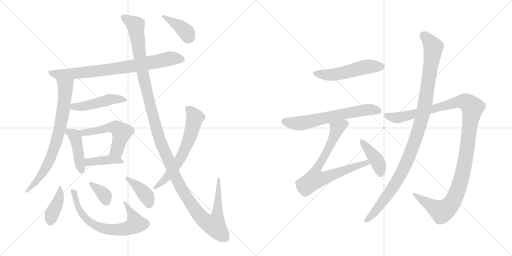
t = 0.00 s
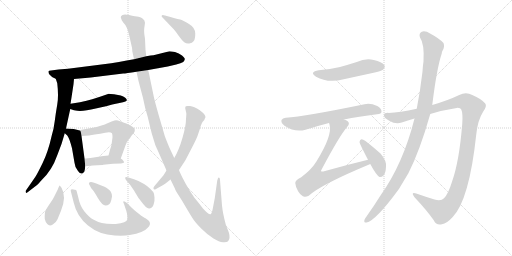
t = 2.94 s
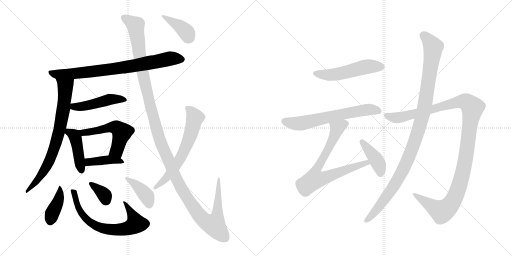
t = 5.88 s
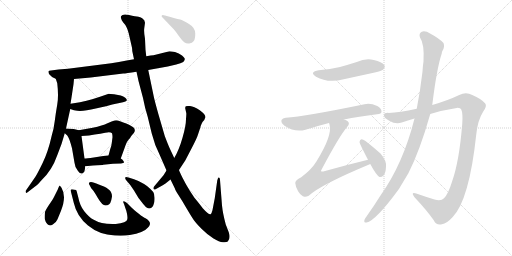
t = 8.82 s
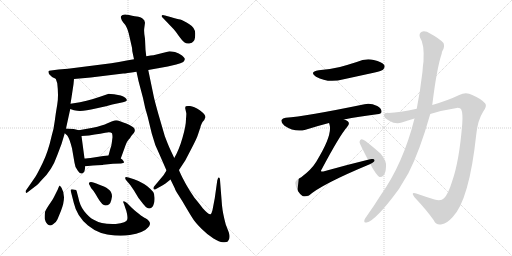
t = 11.76 s
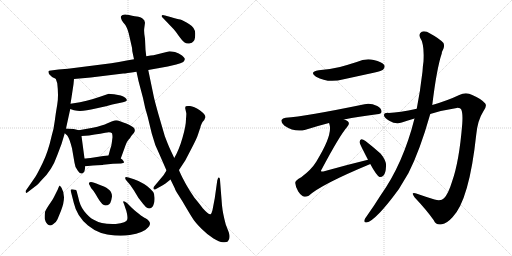
t = 14.70 s

The animated SVG that drew these frames (rendered in a browser with its animation timeline set to each time). Animation: 19 CSS @keyframes rules; one cycle of 14.70 s.

<svg version="1.1" viewBox="0 0 2048 1024" xmlns="http://www.w3.org/2000/svg">
  <g stroke="lightgray" stroke-dasharray="1,1" stroke-width="1" transform="scale(4, 4)">
    <line x1="0" y1="0" x2="256" y2="256"></line>
    <line x1="256" y1="0" x2="0" y2="256"></line>
    <line x1="128" y1="0" x2="128" y2="256"></line>
    <line x1="0" y1="128" x2="256" y2="128"></line>
    <line x1="256" y1="0" x2="512" y2="256"></line>
    <line x1="512" y1="0" x2="256" y2="256"></line>
    <line x1="384" y1="0" x2="384" y2="256"></line>
    <line x1="256" y1="128" x2="512" y2="128"></line>
  </g>
<g transform="scale(1, -1) translate(0, -850)">
   <style type="text/css">
    @keyframes keyframes0 {
      from {
       stroke: black;
       stroke-dashoffset: 788;
       stroke-width: 128;
       }
       72% {
       animation-timing-function: step-end;
       stroke: black;
       stroke-dashoffset: 0;
       stroke-width: 128;
       }
       to {
       stroke: black;
       stroke-width: 1024;
       }
       }
       #make-me-a-hanzi-animation-0 {
         animation: keyframes0 0.891276s both;
         animation-delay: 0.000000s;
         animation-timing-function: linear;
       }
    @keyframes keyframes1 {
      from {
       stroke: black;
       stroke-dashoffset: 756;
       stroke-width: 128;
       }
       71% {
       animation-timing-function: step-end;
       stroke: black;
       stroke-dashoffset: 0;
       stroke-width: 128;
       }
       to {
       stroke: black;
       stroke-width: 1024;
       }
       }
       #make-me-a-hanzi-animation-1 {
         animation: keyframes1 0.865234s both;
         animation-delay: 0.891276s;
         animation-timing-function: linear;
       }
    @keyframes keyframes2 {
      from {
       stroke: black;
       stroke-dashoffset: 470;
       stroke-width: 128;
       }
       60% {
       animation-timing-function: step-end;
       stroke: black;
       stroke-dashoffset: 0;
       stroke-width: 128;
       }
       to {
       stroke: black;
       stroke-width: 1024;
       }
       }
       #make-me-a-hanzi-animation-2 {
         animation: keyframes2 0.632487s both;
         animation-delay: 1.756510s;
         animation-timing-function: linear;
       }
    @keyframes keyframes3 {
      from {
       stroke: black;
       stroke-dashoffset: 433;
       stroke-width: 128;
       }
       58% {
       animation-timing-function: step-end;
       stroke: black;
       stroke-dashoffset: 0;
       stroke-width: 128;
       }
       to {
       stroke: black;
       stroke-width: 1024;
       }
       }
       #make-me-a-hanzi-animation-3 {
         animation: keyframes3 0.602376s both;
         animation-delay: 2.388997s;
         animation-timing-function: linear;
       }
    @keyframes keyframes4 {
      from {
       stroke: black;
       stroke-dashoffset: 537;
       stroke-width: 128;
       }
       64% {
       animation-timing-function: step-end;
       stroke: black;
       stroke-dashoffset: 0;
       stroke-width: 128;
       }
       to {
       stroke: black;
       stroke-width: 1024;
       }
       }
       #make-me-a-hanzi-animation-4 {
         animation: keyframes4 0.687012s both;
         animation-delay: 2.991373s;
         animation-timing-function: linear;
       }
    @keyframes keyframes5 {
      from {
       stroke: black;
       stroke-dashoffset: 406;
       stroke-width: 128;
       }
       57% {
       animation-timing-function: step-end;
       stroke: black;
       stroke-dashoffset: 0;
       stroke-width: 128;
       }
       to {
       stroke: black;
       stroke-width: 1024;
       }
       }
       #make-me-a-hanzi-animation-5 {
         animation: keyframes5 0.580404s both;
         animation-delay: 3.678385s;
         animation-timing-function: linear;
       }
    @keyframes keyframes6 {
      from {
       stroke: black;
       stroke-dashoffset: 402;
       stroke-width: 128;
       }
       57% {
       animation-timing-function: step-end;
       stroke: black;
       stroke-dashoffset: 0;
       stroke-width: 128;
       }
       to {
       stroke: black;
       stroke-width: 1024;
       }
       }
       #make-me-a-hanzi-animation-6 {
         animation: keyframes6 0.577148s both;
         animation-delay: 4.258789s;
         animation-timing-function: linear;
       }
    @keyframes keyframes7 {
      from {
       stroke: black;
       stroke-dashoffset: 689;
       stroke-width: 128;
       }
       69% {
       animation-timing-function: step-end;
       stroke: black;
       stroke-dashoffset: 0;
       stroke-width: 128;
       }
       to {
       stroke: black;
       stroke-width: 1024;
       }
       }
       #make-me-a-hanzi-animation-7 {
         animation: keyframes7 0.810710s both;
         animation-delay: 4.835937s;
         animation-timing-function: linear;
       }
    @keyframes keyframes8 {
      from {
       stroke: black;
       stroke-dashoffset: 352;
       stroke-width: 128;
       }
       53% {
       animation-timing-function: step-end;
       stroke: black;
       stroke-dashoffset: 0;
       stroke-width: 128;
       }
       to {
       stroke: black;
       stroke-width: 1024;
       }
       }
       #make-me-a-hanzi-animation-8 {
         animation: keyframes8 0.536458s both;
         animation-delay: 5.646647s;
         animation-timing-function: linear;
       }
    @keyframes keyframes9 {
      from {
       stroke: black;
       stroke-dashoffset: 396;
       stroke-width: 128;
       }
       56% {
       animation-timing-function: step-end;
       stroke: black;
       stroke-dashoffset: 0;
       stroke-width: 128;
       }
       to {
       stroke: black;
       stroke-width: 1024;
       }
       }
       #make-me-a-hanzi-animation-9 {
         animation: keyframes9 0.572266s both;
         animation-delay: 6.183105s;
         animation-timing-function: linear;
       }
    @keyframes keyframes10 {
      from {
       stroke: black;
       stroke-dashoffset: 1384;
       stroke-width: 128;
       }
       82% {
       animation-timing-function: step-end;
       stroke: black;
       stroke-dashoffset: 0;
       stroke-width: 128;
       }
       to {
       stroke: black;
       stroke-width: 1024;
       }
       }
       #make-me-a-hanzi-animation-10 {
         animation: keyframes10 1.376302s both;
         animation-delay: 6.755371s;
         animation-timing-function: linear;
       }
    @keyframes keyframes11 {
      from {
       stroke: black;
       stroke-dashoffset: 638;
       stroke-width: 128;
       }
       67% {
       animation-timing-function: step-end;
       stroke: black;
       stroke-dashoffset: 0;
       stroke-width: 128;
       }
       to {
       stroke: black;
       stroke-width: 1024;
       }
       }
       #make-me-a-hanzi-animation-11 {
         animation: keyframes11 0.769206s both;
         animation-delay: 8.131673s;
         animation-timing-function: linear;
       }
    @keyframes keyframes12 {
      from {
       stroke: black;
       stroke-dashoffset: 392;
       stroke-width: 128;
       }
       56% {
       animation-timing-function: step-end;
       stroke: black;
       stroke-dashoffset: 0;
       stroke-width: 128;
       }
       to {
       stroke: black;
       stroke-width: 1024;
       }
       }
       #make-me-a-hanzi-animation-12 {
         animation: keyframes12 0.569010s both;
         animation-delay: 8.900879s;
         animation-timing-function: linear;
       }
    @keyframes keyframes13 {
      from {
       stroke: black;
       stroke-dashoffset: 517;
       stroke-width: 128;
       }
       63% {
       animation-timing-function: step-end;
       stroke: black;
       stroke-dashoffset: 0;
       stroke-width: 128;
       }
       to {
       stroke: black;
       stroke-width: 1024;
       }
       }
       #make-me-a-hanzi-animation-13 {
         animation: keyframes13 0.670736s both;
         animation-delay: 9.469889s;
         animation-timing-function: linear;
       }
    @keyframes keyframes14 {
      from {
       stroke: black;
       stroke-dashoffset: 640;
       stroke-width: 128;
       }
       68% {
       animation-timing-function: step-end;
       stroke: black;
       stroke-dashoffset: 0;
       stroke-width: 128;
       }
       to {
       stroke: black;
       stroke-width: 1024;
       }
       }
       #make-me-a-hanzi-animation-14 {
         animation: keyframes14 0.770833s both;
         animation-delay: 10.140625s;
         animation-timing-function: linear;
       }
    @keyframes keyframes15 {
      from {
       stroke: black;
       stroke-dashoffset: 748;
       stroke-width: 128;
       }
       71% {
       animation-timing-function: step-end;
       stroke: black;
       stroke-dashoffset: 0;
       stroke-width: 128;
       }
       to {
       stroke: black;
       stroke-width: 1024;
       }
       }
       #make-me-a-hanzi-animation-15 {
         animation: keyframes15 0.858724s both;
         animation-delay: 10.911458s;
         animation-timing-function: linear;
       }
    @keyframes keyframes16 {
      from {
       stroke: black;
       stroke-dashoffset: 410;
       stroke-width: 128;
       }
       57% {
       animation-timing-function: step-end;
       stroke: black;
       stroke-dashoffset: 0;
       stroke-width: 128;
       }
       to {
       stroke: black;
       stroke-width: 1024;
       }
       }
       #make-me-a-hanzi-animation-16 {
         animation: keyframes16 0.583659s both;
         animation-delay: 11.770182s;
         animation-timing-function: linear;
       }
    @keyframes keyframes17 {
      from {
       stroke: black;
       stroke-dashoffset: 1189;
       stroke-width: 128;
       }
       79% {
       animation-timing-function: step-end;
       stroke: black;
       stroke-dashoffset: 0;
       stroke-width: 128;
       }
       to {
       stroke: black;
       stroke-width: 1024;
       }
       }
       #make-me-a-hanzi-animation-17 {
         animation: keyframes17 1.217611s both;
         animation-delay: 12.353841s;
         animation-timing-function: linear;
       }
    @keyframes keyframes18 {
      from {
       stroke: black;
       stroke-dashoffset: 1074;
       stroke-width: 128;
       }
       78% {
       animation-timing-function: step-end;
       stroke: black;
       stroke-dashoffset: 0;
       stroke-width: 128;
       }
       to {
       stroke: black;
       stroke-width: 1024;
       }
       }
       #make-me-a-hanzi-animation-18 {
         animation: keyframes18 1.124023s both;
         animation-delay: 13.571452s;
         animation-timing-function: linear;
       }
</style>
<path d="M 296.0 534.0 L 363.0 540.0 L 493.0 556.0 Q 503.0 556.0 546.0 563.0 L 593.0 570.0 L 671.0 584.0 L 705.0 592.0 Q 724.0 597.0 733.0 602.0 Q 739.0 608.0 739.0 613.0 Q 740.0 618.0 728.0 628.0 Q 716.0 638.0 700.0 642.0 Q 684.0 645.0 678.0 645.0 L 614.0 629.0 Q 605.0 629.0 585.0 625.0 L 536.0 613.0 L 507.0 608.0 Q 475.0 601.0 445.0 597.0 L 272.0 575.0 L 234.0 572.0 L 204.0 568.0 Q 195.0 568.0 194.0 565.0 Q 193.0 562.0 196.0 554.0 L 204.0 546.0 Q 209.0 541.0 212.0 540.0 L 223.0 535.0 L 296.0 534.0 Z" fill="lightgray"></path> 
<path d="M 294.0 513.0 L 296.0 534.0 C 299.0 564.0 214.0 563.0 223.0 535.0 L 229.0 517.0 Q 235.0 466.0 229.0 432.0 Q 223.0 398.0 219.0 366.0 Q 215.0 333.0 207.0 308.0 Q 192.0 241.0 170.0 197.0 Q 148.0 152.0 141.0 142.0 L 105.0 90.0 Q 101.0 86.0 103.0 81.0 Q 105.0 75.0 113.0 83.0 L 139.0 103.0 Q 149.0 109.0 165.0 128.0 Q 208.0 168.0 229.0 229.0 L 246.0 274.0 L 259.0 317.0 L 264.0 336.0 L 281.0 414.0 L 282.0 435.0 L 286.0 460.0 L 294.0 513.0 Z" fill="lightgray"></path> 
<path d="M 281.0 414.0 L 296.0 409.0 L 309.0 407.0 Q 334.0 404.0 383.0 416.0 Q 432.0 427.0 449.0 432.0 L 492.0 441.0 Q 517.0 446.0 501.0 459.0 Q 494.0 464.0 483.0 468.0 L 456.0 473.0 Q 440.0 475.0 435.0 475.0 L 403.0 464.0 Q 376.0 454.0 320.0 441.0 L 282.0 435.0 C 252.0 430.0 253.0 423.0 281.0 414.0 Z" fill="lightgray"></path> 
<path d="M 259.0 317.0 L 269.0 308.0 Q 277.0 299.0 288.0 257.0 L 298.0 199.0 Q 300.0 178.0 312.0 166.0 Q 320.0 154.0 329.0 156.0 Q 338.0 159.0 339.0 170.0 L 341.0 185.0 L 338.0 216.0 L 326.0 306.0 C 323.0 327.0 323.0 327.0 315.0 329.0 L 299.0 333.0 Q 290.0 335.0 264.0 336.0 C 237.0 337.0 237.0 337.0 259.0 317.0 Z" fill="lightgray"></path> 
<path d="M 483.0 216.0 L 499.0 260.0 Q 507.0 284.0 514.0 291.0 Q 521.0 298.0 525.0 306.0 L 536.0 319.0 Q 544.0 332.0 533.0 341.0 Q 517.0 352.0 505.0 356.0 Q 494.0 359.0 480.0 365.0 Q 467.0 371.0 458.0 368.0 Q 449.0 365.0 430.0 357.0 Q 411.0 348.0 371.0 339.0 L 315.0 329.0 C 285.0 324.0 296.0 304.0 326.0 306.0 L 356.0 308.0 L 379.0 312.0 Q 402.0 314.0 421.0 319.0 Q 441.0 324.0 448.0 317.0 Q 450.0 311.0 450.0 301.0 L 447.0 278.0 Q 446.0 266.0 441.0 254.0 L 434.0 228.0 C 426.0 199.0 473.0 188.0 483.0 216.0 Z" fill="lightgray"></path> 
<path d="M 341.0 185.0 L 372.0 188.0 Q 412.0 190.0 413.0 191.0 L 452.0 195.0 L 484.0 196.0 Q 495.0 198.0 496.0 200.0 Q 497.0 202.0 493.0 207.0 Q 490.0 212.0 483.0 216.0 C 461.0 231.0 461.0 231.0 434.0 228.0 L 413.0 226.0 L 375.0 220.0 Q 346.0 216.0 338.0 216.0 C 308.0 215.0 311.0 182.0 341.0 185.0 Z" fill="lightgray"></path> 
<path d="M 246.0 99.0 L 239.0 108.0 Q 237.0 108.0 231.0 92.0 L 216.0 62.0 Q 212.0 53.0 197.0 32.0 Q 183.0 11.0 180.0 2.0 Q 178.0 -17.0 179.0 -26.0 Q 181.0 -36.0 189.0 -46.0 Q 198.0 -56.0 211.0 -48.0 Q 225.0 -40.0 230.0 -27.0 L 244.0 7.0 Q 267.0 64.0 246.0 99.0 Z" fill="lightgray"></path> 
<path d="M 299.0 91.0 Q 297.0 92.0 294.0 92.0 Q 280.0 95.0 283.0 86.0 L 295.0 39.0 Q 307.0 -15.0 352.0 -52.0 Q 397.0 -89.0 459.0 -92.0 Q 497.0 -94.0 519.0 -90.0 Q 575.0 -81.0 592.0 -60.0 Q 598.0 -54.0 600.0 -46.0 Q 601.0 -34.0 582.0 -23.0 Q 575.0 -21.0 554.0 -4.0 Q 534.0 12.0 529.0 17.0 L 508.0 38.0 Q 498.0 46.0 494.0 45.0 Q 491.0 43.0 496.0 34.0 L 503.0 13.0 Q 505.0 11.0 508.0 -5.0 Q 511.0 -21.0 509.0 -28.0 Q 507.0 -41.0 463.0 -46.0 Q 408.0 -49.0 373.0 -28.0 Q 356.0 -19.0 337.0 5.0 Q 319.0 28.0 313.0 61.0 L 308.0 80.0 Q 308.0 84.0 306.0 86.0 Q 307.0 91.0 299.0 91.0 Z" fill="lightgray"></path> 
<path d="M 445.0 49.0 L 448.0 64.0 Q 448.0 81.0 436.0 91.0 Q 424.0 101.0 418.0 103.0 L 395.0 112.0 Q 360.0 129.0 356.0 118.0 Q 355.0 114.0 357.0 112.0 L 365.0 97.0 L 371.0 90.0 Q 376.0 85.0 392.0 57.0 Q 409.0 28.0 422.0 28.0 Q 440.0 28.0 445.0 49.0 Z" fill="lightgray"></path> 
<path d="M 536.0 133.0 L 514.0 140.0 Q 502.0 144.0 501.0 140.0 Q 500.0 135.0 504.0 130.0 L 521.0 110.0 L 536.0 88.0 L 554.0 58.0 L 572.0 35.0 Q 585.0 19.0 592.0 17.0 Q 600.0 15.0 607.0 20.0 Q 612.0 22.0 615.0 34.0 Q 619.0 46.0 618.0 60.0 Q 618.0 74.0 613.0 82.0 Q 587.0 111.0 565.0 120.0 Q 557.0 125.0 536.0 133.0 Z" fill="lightgray"></path> 
<path d="M 546.0 563.0 L 554.0 526.0 L 572.0 458.0 Q 580.0 416.0 591.0 382.0 L 607.0 316.0 Q 619.0 268.0 639.0 230.0 L 666.0 168.0 L 682.0 132.0 L 700.0 95.0 Q 700.0 92.0 713.0 71.0 Q 727.0 50.0 746.0 17.0 Q 766.0 -17.0 775.0 -30.0 Q 784.0 -43.0 807.0 -66.0 Q 831.0 -90.0 854.0 -104.0 Q 877.0 -118.0 892.0 -119.0 Q 907.0 -120.0 911.0 -116.0 Q 923.0 -104.0 915.0 -79.0 L 903.0 -48.0 Q 891.0 -3.0 888.0 28.0 L 880.0 130.0 Q 880.0 137.0 877.0 139.0 Q 874.0 141.0 872.0 137.0 L 869.0 128.0 L 859.0 57.0 L 850.0 10.0 Q 846.0 -6.0 842.0 -7.0 Q 833.0 -8.0 811.0 17.0 Q 789.0 46.0 781.0 55.0 Q 774.0 64.0 758.0 89.0 Q 743.0 113.0 730.0 139.0 Q 717.0 165.0 716.0 170.0 L 697.0 218.0 L 681.0 252.0 Q 673.0 269.0 659.0 306.0 L 634.0 392.0 Q 618.0 449.0 615.0 464.0 L 593.0 570.0 L 585.0 625.0 L 582.0 651.0 L 580.0 695.0 Q 575.0 723.0 577.0 737.0 L 580.0 759.0 L 577.0 769.0 L 570.0 776.0 Q 565.0 781.0 554.0 783.0 Q 543.0 784.0 516.0 790.0 Q 490.0 796.0 484.0 785.0 Q 482.0 779.0 485.0 775.0 Q 485.0 771.0 493.0 760.0 Q 508.0 745.0 515.0 716.0 L 528.0 659.0 Q 529.0 652.0 529.0 646.0 L 536.0 613.0 L 546.0 563.0 Z" fill="lightgray"></path> 
<path d="M 666.0 168.0 L 654.0 149.0 L 618.0 106.0 Q 613.0 101.0 614.0 95.0 Q 616.0 89.0 624.0 94.0 L 642.0 104.0 Q 650.0 108.0 662.0 116.0 L 682.0 132.0 L 716.0 170.0 L 741.0 208.0 L 766.0 256.0 Q 788.0 298.0 792.0 312.0 L 801.0 339.0 Q 802.0 340.0 802.0 343.0 Q 802.0 346.0 810.0 362.0 L 817.0 370.0 Q 821.0 380.0 822.0 381.0 Q 822.0 393.0 799.0 409.0 Q 776.0 424.0 760.0 426.0 Q 745.0 427.0 743.0 425.0 Q 740.0 420.0 741.0 416.0 L 745.0 398.0 Q 746.0 396.0 744.0 374.0 Q 744.0 347.0 730.0 299.0 Q 716.0 250.0 697.0 218.0 L 666.0 168.0 Z" fill="lightgray"></path> 
<path d="M 651.0 779.0 L 695.0 733.0 Q 704.0 723.0 716.0 705.0 Q 729.0 687.0 737.0 681.0 Q 746.0 674.0 757.0 676.0 Q 769.0 678.0 775.0 686.0 Q 781.0 693.0 781.0 716.0 Q 781.0 739.0 756.0 754.0 Q 731.0 769.0 721.0 772.0 Q 711.0 774.0 682.0 782.0 L 660.0 788.0 Q 649.0 793.0 647.0 788.0 Q 645.0 783.0 651.0 779.0 Z" fill="lightgray"></path> 
<path d="M 1275.0 569.5 Q 1235.0 562.5 1264.0 543.5 Q 1312.0 516.5 1375.0 533.5 L 1499.0 560.5 Q 1527.0 567.5 1532.0 571.5 Q 1542.0 580.5 1537.0 590.5 Q 1528.0 603.5 1495.0 610.5 Q 1461.0 617.5 1427.0 602.5 Q 1396.0 592.5 1360.0 582.5 Q 1321.0 573.5 1275.0 569.5 Z" fill="lightgray"></path> 
<path d="M 1376.0 372.5 Q 1434.0 384.5 1508.0 393.5 Q 1526.0 394.5 1526.0 403.5 Q 1527.0 416.5 1509.0 426.5 Q 1481.0 439.5 1458.0 433.5 Q 1220.0 384.5 1143.0 379.5 Q 1130.0 378.5 1126.0 370.5 Q 1123.0 358.5 1138.0 347.5 Q 1180.0 319.5 1222.0 331.5 Q 1273.0 347.5 1316.0 358.5 L 1376.0 372.5 Z" fill="lightgray"></path> 
<path d="M 1472.0 211.5 Q 1385.0 190.5 1293.0 164.5 Q 1286.0 163.5 1285.0 164.5 Q 1282.0 167.5 1288.0 175.5 Q 1358.0 307.5 1389.0 343.5 Q 1401.0 356.5 1391.0 365.5 Q 1385.0 369.5 1376.0 372.5 C 1349.0 385.5 1309.0 387.5 1316.0 358.5 Q 1317.0 357.5 1318.0 352.5 Q 1331.0 309.5 1265.0 203.5 Q 1246.0 172.5 1205.0 141.5 Q 1180.0 128.5 1181.0 118.5 Q 1182.0 102.5 1193.0 84.5 Q 1205.0 66.5 1218.0 63.5 Q 1225.0 62.5 1235.0 67.5 Q 1284.0 112.5 1479.0 193.5 Q 1479.0 194.5 1481.0 194.5 C 1509.0 206.5 1501.0 218.5 1472.0 211.5 Z" fill="lightgray"></path> 
<path d="M 1481.0 194.5 Q 1506.0 148.5 1518.0 142.5 Q 1527.0 141.5 1534.0 148.5 Q 1543.0 158.5 1544.0 184.5 Q 1547.0 206.5 1522.0 236.5 Q 1494.0 261.5 1462.0 286.5 Q 1452.0 293.5 1446.0 293.5 Q 1440.0 292.5 1438.0 282.5 Q 1438.0 276.5 1472.0 211.5 L 1481.0 194.5 Z" fill="lightgray"></path> 
<path d="M 1721.0 394.5 Q 1773.0 410.5 1827.0 418.5 Q 1842.0 419.5 1845.0 412.5 Q 1852.0 397.5 1849.0 355.5 Q 1837.0 204.5 1808.0 123.5 Q 1793.0 74.5 1776.0 57.5 Q 1764.0 44.5 1738.0 52.5 Q 1699.0 64.5 1665.0 76.5 Q 1641.0 83.5 1658.0 61.5 Q 1707.0 9.5 1735.0 -30.5 Q 1745.0 -52.5 1768.0 -46.5 Q 1787.0 -43.5 1810.0 -18.5 Q 1877.0 50.5 1905.0 312.5 Q 1911.0 370.5 1933.0 404.5 Q 1949.0 426.5 1941.0 436.5 Q 1925.0 455.5 1889.0 470.5 Q 1864.0 483.5 1837.0 470.5 Q 1791.0 448.5 1729.0 430.5 L 1667.0 415.5 Q 1597.0 400.5 1555.0 398.5 Q 1536.0 399.5 1536.0 389.5 Q 1535.0 379.5 1557.0 367.5 Q 1584.0 351.5 1607.0 360.5 Q 1631.0 369.5 1658.0 376.5 L 1721.0 394.5 Z" fill="lightgray"></path> 
<path d="M 1658.0 376.5 Q 1613.0 196.5 1522.0 68.5 Q 1495.0 25.5 1466.0 -15.5 Q 1460.0 -22.5 1458.0 -28.5 Q 1454.0 -41.5 1466.0 -39.5 Q 1502.0 -33.5 1595.0 93.5 L 1634.0 158.5 Q 1679.0 246.5 1721.0 394.5 L 1729.0 430.5 Q 1747.0 577.5 1767.0 636.5 Q 1767.0 642.5 1770.0 647.5 Q 1780.0 663.5 1774.0 678.5 Q 1756.0 697.5 1722.0 715.5 Q 1701.0 728.5 1687.0 723.5 Q 1674.0 716.5 1680.0 700.5 Q 1698.0 675.5 1694.0 604.5 Q 1691.0 586.5 1690.0 564.5 Q 1681.0 486.5 1667.0 415.5 L 1658.0 376.5 Z" fill="lightgray"></path> 
      <clipPath id="make-me-a-hanzi-clip-0">
      <path d="M 296.0 534.0 L 363.0 540.0 L 493.0 556.0 Q 503.0 556.0 546.0 563.0 L 593.0 570.0 L 671.0 584.0 L 705.0 592.0 Q 724.0 597.0 733.0 602.0 Q 739.0 608.0 739.0 613.0 Q 740.0 618.0 728.0 628.0 Q 716.0 638.0 700.0 642.0 Q 684.0 645.0 678.0 645.0 L 614.0 629.0 Q 605.0 629.0 585.0 625.0 L 536.0 613.0 L 507.0 608.0 Q 475.0 601.0 445.0 597.0 L 272.0 575.0 L 234.0 572.0 L 204.0 568.0 Q 195.0 568.0 194.0 565.0 Q 193.0 562.0 196.0 554.0 L 204.0 546.0 Q 209.0 541.0 212.0 540.0 L 223.0 535.0 L 296.0 534.0 Z" fill="lightgray"></path>
      </clipPath>
      <path clip-path="url(#make-me-a-hanzi-clip-0)" d="M 201.0 561.0 L 225.0 553.0 L 341.0 560.0 L 515.0 583.0 L 679.0 616.0 L 727.0 612.0 " fill="none" id="make-me-a-hanzi-animation-0" stroke-dasharray="660 1320" stroke-linecap="round"></path>

      <clipPath id="make-me-a-hanzi-clip-1">
      <path d="M 294.0 513.0 L 296.0 534.0 C 299.0 564.0 214.0 563.0 223.0 535.0 L 229.0 517.0 Q 235.0 466.0 229.0 432.0 Q 223.0 398.0 219.0 366.0 Q 215.0 333.0 207.0 308.0 Q 192.0 241.0 170.0 197.0 Q 148.0 152.0 141.0 142.0 L 105.0 90.0 Q 101.0 86.0 103.0 81.0 Q 105.0 75.0 113.0 83.0 L 139.0 103.0 Q 149.0 109.0 165.0 128.0 Q 208.0 168.0 229.0 229.0 L 246.0 274.0 L 259.0 317.0 L 264.0 336.0 L 281.0 414.0 L 282.0 435.0 L 286.0 460.0 L 294.0 513.0 Z" fill="lightgray"></path>
      </clipPath>
      <path clip-path="url(#make-me-a-hanzi-clip-1)" d="M 230.0 532.0 L 261.0 504.0 L 256.0 431.0 L 235.0 317.0 L 190.0 190.0 L 151.0 131.0 L 107.0 85.0 " fill="none" id="make-me-a-hanzi-animation-1" stroke-dasharray="628 1256" stroke-linecap="round"></path>

      <clipPath id="make-me-a-hanzi-clip-2">
      <path d="M 281.0 414.0 L 296.0 409.0 L 309.0 407.0 Q 334.0 404.0 383.0 416.0 Q 432.0 427.0 449.0 432.0 L 492.0 441.0 Q 517.0 446.0 501.0 459.0 Q 494.0 464.0 483.0 468.0 L 456.0 473.0 Q 440.0 475.0 435.0 475.0 L 403.0 464.0 Q 376.0 454.0 320.0 441.0 L 282.0 435.0 C 252.0 430.0 253.0 423.0 281.0 414.0 Z" fill="lightgray"></path>
      </clipPath>
      <path clip-path="url(#make-me-a-hanzi-clip-2)" d="M 289.0 429.0 L 295.0 423.0 L 326.0 424.0 L 437.0 452.0 L 497.0 450.0 " fill="none" id="make-me-a-hanzi-animation-2" stroke-dasharray="342 684" stroke-linecap="round"></path>

      <clipPath id="make-me-a-hanzi-clip-3">
      <path d="M 259.0 317.0 L 269.0 308.0 Q 277.0 299.0 288.0 257.0 L 298.0 199.0 Q 300.0 178.0 312.0 166.0 Q 320.0 154.0 329.0 156.0 Q 338.0 159.0 339.0 170.0 L 341.0 185.0 L 338.0 216.0 L 326.0 306.0 C 323.0 327.0 323.0 327.0 315.0 329.0 L 299.0 333.0 Q 290.0 335.0 264.0 336.0 C 237.0 337.0 237.0 337.0 259.0 317.0 Z" fill="lightgray"></path>
      </clipPath>
      <path clip-path="url(#make-me-a-hanzi-clip-3)" d="M 271.0 329.0 L 301.0 301.0 L 326.0 167.0 " fill="none" id="make-me-a-hanzi-animation-3" stroke-dasharray="305 610" stroke-linecap="round"></path>

      <clipPath id="make-me-a-hanzi-clip-4">
      <path d="M 483.0 216.0 L 499.0 260.0 Q 507.0 284.0 514.0 291.0 Q 521.0 298.0 525.0 306.0 L 536.0 319.0 Q 544.0 332.0 533.0 341.0 Q 517.0 352.0 505.0 356.0 Q 494.0 359.0 480.0 365.0 Q 467.0 371.0 458.0 368.0 Q 449.0 365.0 430.0 357.0 Q 411.0 348.0 371.0 339.0 L 315.0 329.0 C 285.0 324.0 296.0 304.0 326.0 306.0 L 356.0 308.0 L 379.0 312.0 Q 402.0 314.0 421.0 319.0 Q 441.0 324.0 448.0 317.0 Q 450.0 311.0 450.0 301.0 L 447.0 278.0 Q 446.0 266.0 441.0 254.0 L 434.0 228.0 C 426.0 199.0 473.0 188.0 483.0 216.0 Z" fill="lightgray"></path>
      </clipPath>
      <path clip-path="url(#make-me-a-hanzi-clip-4)" d="M 323.0 326.0 L 334.0 319.0 L 348.0 320.0 L 446.0 342.0 L 475.0 334.0 L 488.0 320.0 L 472.0 262.0 L 467.0 247.0 L 442.0 233.0 " fill="none" id="make-me-a-hanzi-animation-4" stroke-dasharray="409 818" stroke-linecap="round"></path>

      <clipPath id="make-me-a-hanzi-clip-5">
      <path d="M 341.0 185.0 L 372.0 188.0 Q 412.0 190.0 413.0 191.0 L 452.0 195.0 L 484.0 196.0 Q 495.0 198.0 496.0 200.0 Q 497.0 202.0 493.0 207.0 Q 490.0 212.0 483.0 216.0 C 461.0 231.0 461.0 231.0 434.0 228.0 L 413.0 226.0 L 375.0 220.0 Q 346.0 216.0 338.0 216.0 C 308.0 215.0 311.0 182.0 341.0 185.0 Z" fill="lightgray"></path>
      </clipPath>
      <path clip-path="url(#make-me-a-hanzi-clip-5)" d="M 342.0 209.0 L 363.0 202.0 L 436.0 211.0 L 474.0 208.0 L 489.0 201.0 " fill="none" id="make-me-a-hanzi-animation-5" stroke-dasharray="278 556" stroke-linecap="round"></path>

      <clipPath id="make-me-a-hanzi-clip-6">
      <path d="M 246.0 99.0 L 239.0 108.0 Q 237.0 108.0 231.0 92.0 L 216.0 62.0 Q 212.0 53.0 197.0 32.0 Q 183.0 11.0 180.0 2.0 Q 178.0 -17.0 179.0 -26.0 Q 181.0 -36.0 189.0 -46.0 Q 198.0 -56.0 211.0 -48.0 Q 225.0 -40.0 230.0 -27.0 L 244.0 7.0 Q 267.0 64.0 246.0 99.0 Z" fill="lightgray"></path>
      </clipPath>
      <path clip-path="url(#make-me-a-hanzi-clip-6)" d="M 242.0 103.0 L 235.0 52.0 L 208.0 -6.0 L 201.0 -36.0 " fill="none" id="make-me-a-hanzi-animation-6" stroke-dasharray="274 548" stroke-linecap="round"></path>

      <clipPath id="make-me-a-hanzi-clip-7">
      <path d="M 299.0 91.0 Q 297.0 92.0 294.0 92.0 Q 280.0 95.0 283.0 86.0 L 295.0 39.0 Q 307.0 -15.0 352.0 -52.0 Q 397.0 -89.0 459.0 -92.0 Q 497.0 -94.0 519.0 -90.0 Q 575.0 -81.0 592.0 -60.0 Q 598.0 -54.0 600.0 -46.0 Q 601.0 -34.0 582.0 -23.0 Q 575.0 -21.0 554.0 -4.0 Q 534.0 12.0 529.0 17.0 L 508.0 38.0 Q 498.0 46.0 494.0 45.0 Q 491.0 43.0 496.0 34.0 L 503.0 13.0 Q 505.0 11.0 508.0 -5.0 Q 511.0 -21.0 509.0 -28.0 Q 507.0 -41.0 463.0 -46.0 Q 408.0 -49.0 373.0 -28.0 Q 356.0 -19.0 337.0 5.0 Q 319.0 28.0 313.0 61.0 L 308.0 80.0 Q 308.0 84.0 306.0 86.0 Q 307.0 91.0 299.0 91.0 Z" fill="lightgray"></path>
      </clipPath>
      <path clip-path="url(#make-me-a-hanzi-clip-7)" d="M 292.0 82.0 L 318.0 8.0 L 334.0 -15.0 L 378.0 -51.0 L 427.0 -67.0 L 469.0 -70.0 L 509.0 -64.0 L 544.0 -45.0 L 501.0 41.0 " fill="none" id="make-me-a-hanzi-animation-7" stroke-dasharray="561 1122" stroke-linecap="round"></path>

      <clipPath id="make-me-a-hanzi-clip-8">
      <path d="M 445.0 49.0 L 448.0 64.0 Q 448.0 81.0 436.0 91.0 Q 424.0 101.0 418.0 103.0 L 395.0 112.0 Q 360.0 129.0 356.0 118.0 Q 355.0 114.0 357.0 112.0 L 365.0 97.0 L 371.0 90.0 Q 376.0 85.0 392.0 57.0 Q 409.0 28.0 422.0 28.0 Q 440.0 28.0 445.0 49.0 Z" fill="lightgray"></path>
      </clipPath>
      <path clip-path="url(#make-me-a-hanzi-clip-8)" d="M 362.0 116.0 L 414.0 74.0 L 424.0 47.0 " fill="none" id="make-me-a-hanzi-animation-8" stroke-dasharray="224 448" stroke-linecap="round"></path>

      <clipPath id="make-me-a-hanzi-clip-9">
      <path d="M 536.0 133.0 L 514.0 140.0 Q 502.0 144.0 501.0 140.0 Q 500.0 135.0 504.0 130.0 L 521.0 110.0 L 536.0 88.0 L 554.0 58.0 L 572.0 35.0 Q 585.0 19.0 592.0 17.0 Q 600.0 15.0 607.0 20.0 Q 612.0 22.0 615.0 34.0 Q 619.0 46.0 618.0 60.0 Q 618.0 74.0 613.0 82.0 Q 587.0 111.0 565.0 120.0 Q 557.0 125.0 536.0 133.0 Z" fill="lightgray"></path>
      </clipPath>
      <path clip-path="url(#make-me-a-hanzi-clip-9)" d="M 508.0 137.0 L 585.0 68.0 L 597.0 33.0 " fill="none" id="make-me-a-hanzi-animation-9" stroke-dasharray="268 536" stroke-linecap="round"></path>

      <clipPath id="make-me-a-hanzi-clip-10">
      <path d="M 546.0 563.0 L 554.0 526.0 L 572.0 458.0 Q 580.0 416.0 591.0 382.0 L 607.0 316.0 Q 619.0 268.0 639.0 230.0 L 666.0 168.0 L 682.0 132.0 L 700.0 95.0 Q 700.0 92.0 713.0 71.0 Q 727.0 50.0 746.0 17.0 Q 766.0 -17.0 775.0 -30.0 Q 784.0 -43.0 807.0 -66.0 Q 831.0 -90.0 854.0 -104.0 Q 877.0 -118.0 892.0 -119.0 Q 907.0 -120.0 911.0 -116.0 Q 923.0 -104.0 915.0 -79.0 L 903.0 -48.0 Q 891.0 -3.0 888.0 28.0 L 880.0 130.0 Q 880.0 137.0 877.0 139.0 Q 874.0 141.0 872.0 137.0 L 869.0 128.0 L 859.0 57.0 L 850.0 10.0 Q 846.0 -6.0 842.0 -7.0 Q 833.0 -8.0 811.0 17.0 Q 789.0 46.0 781.0 55.0 Q 774.0 64.0 758.0 89.0 Q 743.0 113.0 730.0 139.0 Q 717.0 165.0 716.0 170.0 L 697.0 218.0 L 681.0 252.0 Q 673.0 269.0 659.0 306.0 L 634.0 392.0 Q 618.0 449.0 615.0 464.0 L 593.0 570.0 L 585.0 625.0 L 582.0 651.0 L 580.0 695.0 Q 575.0 723.0 577.0 737.0 L 580.0 759.0 L 577.0 769.0 L 570.0 776.0 Q 565.0 781.0 554.0 783.0 Q 543.0 784.0 516.0 790.0 Q 490.0 796.0 484.0 785.0 Q 482.0 779.0 485.0 775.0 Q 485.0 771.0 493.0 760.0 Q 508.0 745.0 515.0 716.0 L 528.0 659.0 Q 529.0 652.0 529.0 646.0 L 536.0 613.0 L 546.0 563.0 Z" fill="lightgray"></path>
      </clipPath>
      <path clip-path="url(#make-me-a-hanzi-clip-10)" d="M 493.0 781.0 L 542.0 747.0 L 568.0 573.0 L 598.0 438.0 L 636.0 299.0 L 700.0 147.0 L 736.0 78.0 L 801.0 -16.0 L 828.0 -39.0 L 857.0 -50.0 L 870.0 -11.0 L 876.0 134.0 " fill="none" id="make-me-a-hanzi-animation-10" stroke-dasharray="1256 2512" stroke-linecap="round"></path>

      <clipPath id="make-me-a-hanzi-clip-11">
      <path d="M 666.0 168.0 L 654.0 149.0 L 618.0 106.0 Q 613.0 101.0 614.0 95.0 Q 616.0 89.0 624.0 94.0 L 642.0 104.0 Q 650.0 108.0 662.0 116.0 L 682.0 132.0 L 716.0 170.0 L 741.0 208.0 L 766.0 256.0 Q 788.0 298.0 792.0 312.0 L 801.0 339.0 Q 802.0 340.0 802.0 343.0 Q 802.0 346.0 810.0 362.0 L 817.0 370.0 Q 821.0 380.0 822.0 381.0 Q 822.0 393.0 799.0 409.0 Q 776.0 424.0 760.0 426.0 Q 745.0 427.0 743.0 425.0 Q 740.0 420.0 741.0 416.0 L 745.0 398.0 Q 746.0 396.0 744.0 374.0 Q 744.0 347.0 730.0 299.0 Q 716.0 250.0 697.0 218.0 L 666.0 168.0 Z" fill="lightgray"></path>
      </clipPath>
      <path clip-path="url(#make-me-a-hanzi-clip-11)" d="M 747.0 419.0 L 769.0 399.0 L 779.0 380.0 L 750.0 276.0 L 719.0 213.0 L 682.0 158.0 L 619.0 99.0 " fill="none" id="make-me-a-hanzi-animation-11" stroke-dasharray="510 1020" stroke-linecap="round"></path>

      <clipPath id="make-me-a-hanzi-clip-12">
      <path d="M 651.0 779.0 L 695.0 733.0 Q 704.0 723.0 716.0 705.0 Q 729.0 687.0 737.0 681.0 Q 746.0 674.0 757.0 676.0 Q 769.0 678.0 775.0 686.0 Q 781.0 693.0 781.0 716.0 Q 781.0 739.0 756.0 754.0 Q 731.0 769.0 721.0 772.0 Q 711.0 774.0 682.0 782.0 L 660.0 788.0 Q 649.0 793.0 647.0 788.0 Q 645.0 783.0 651.0 779.0 Z" fill="lightgray"></path>
      </clipPath>
      <path clip-path="url(#make-me-a-hanzi-clip-12)" d="M 654.0 786.0 L 734.0 733.0 L 756.0 700.0 " fill="none" id="make-me-a-hanzi-animation-12" stroke-dasharray="264 528" stroke-linecap="round"></path>

      <clipPath id="make-me-a-hanzi-clip-13">
      <path d="M 1275.0 569.5 Q 1235.0 562.5 1264.0 543.5 Q 1312.0 516.5 1375.0 533.5 L 1499.0 560.5 Q 1527.0 567.5 1532.0 571.5 Q 1542.0 580.5 1537.0 590.5 Q 1528.0 603.5 1495.0 610.5 Q 1461.0 617.5 1427.0 602.5 Q 1396.0 592.5 1360.0 582.5 Q 1321.0 573.5 1275.0 569.5 Z" fill="lightgray"></path>
      </clipPath>
      <path clip-path="url(#make-me-a-hanzi-clip-13)" d="M 1267.0 557.5 L 1330.0 551.5 L 1464.0 583.5 L 1524.0 583.5 " fill="none" id="make-me-a-hanzi-animation-13" stroke-dasharray="389 778" stroke-linecap="round"></path>

      <clipPath id="make-me-a-hanzi-clip-14">
      <path d="M 1376.0 372.5 Q 1434.0 384.5 1508.0 393.5 Q 1526.0 394.5 1526.0 403.5 Q 1527.0 416.5 1509.0 426.5 Q 1481.0 439.5 1458.0 433.5 Q 1220.0 384.5 1143.0 379.5 Q 1130.0 378.5 1126.0 370.5 Q 1123.0 358.5 1138.0 347.5 Q 1180.0 319.5 1222.0 331.5 Q 1273.0 347.5 1316.0 358.5 L 1376.0 372.5 Z" fill="lightgray"></path>
      </clipPath>
      <path clip-path="url(#make-me-a-hanzi-clip-14)" d="M 1137.0 365.5 L 1200.0 356.5 L 1427.0 406.5 L 1475.0 412.5 L 1514.0 406.5 " fill="none" id="make-me-a-hanzi-animation-14" stroke-dasharray="512 1024" stroke-linecap="round"></path>

      <clipPath id="make-me-a-hanzi-clip-15">
      <path d="M 1472.0 211.5 Q 1385.0 190.5 1293.0 164.5 Q 1286.0 163.5 1285.0 164.5 Q 1282.0 167.5 1288.0 175.5 Q 1358.0 307.5 1389.0 343.5 Q 1401.0 356.5 1391.0 365.5 Q 1385.0 369.5 1376.0 372.5 C 1349.0 385.5 1309.0 387.5 1316.0 358.5 Q 1317.0 357.5 1318.0 352.5 Q 1331.0 309.5 1265.0 203.5 Q 1246.0 172.5 1205.0 141.5 Q 1180.0 128.5 1181.0 118.5 Q 1182.0 102.5 1193.0 84.5 Q 1205.0 66.5 1218.0 63.5 Q 1225.0 62.5 1235.0 67.5 Q 1284.0 112.5 1479.0 193.5 Q 1479.0 194.5 1481.0 194.5 C 1509.0 206.5 1501.0 218.5 1472.0 211.5 Z" fill="lightgray"></path>
      </clipPath>
      <path clip-path="url(#make-me-a-hanzi-clip-15)" d="M 1382.0 355.5 L 1348.0 336.5 L 1325.0 278.5 L 1262.0 162.5 L 1259.0 133.5 L 1289.0 136.5 L 1453.0 196.5 L 1478.0 198.5 " fill="none" id="make-me-a-hanzi-animation-15" stroke-dasharray="620 1240" stroke-linecap="round"></path>

      <clipPath id="make-me-a-hanzi-clip-16">
      <path d="M 1481.0 194.5 Q 1506.0 148.5 1518.0 142.5 Q 1527.0 141.5 1534.0 148.5 Q 1543.0 158.5 1544.0 184.5 Q 1547.0 206.5 1522.0 236.5 Q 1494.0 261.5 1462.0 286.5 Q 1452.0 293.5 1446.0 293.5 Q 1440.0 292.5 1438.0 282.5 Q 1438.0 276.5 1472.0 211.5 L 1481.0 194.5 Z" fill="lightgray"></path>
      </clipPath>
      <path clip-path="url(#make-me-a-hanzi-clip-16)" d="M 1447.0 284.5 L 1505.0 212.5 L 1519.0 179.5 L 1521.0 153.5 " fill="none" id="make-me-a-hanzi-animation-16" stroke-dasharray="282 564" stroke-linecap="round"></path>

      <clipPath id="make-me-a-hanzi-clip-17">
      <path d="M 1721.0 394.5 Q 1773.0 410.5 1827.0 418.5 Q 1842.0 419.5 1845.0 412.5 Q 1852.0 397.5 1849.0 355.5 Q 1837.0 204.5 1808.0 123.5 Q 1793.0 74.5 1776.0 57.5 Q 1764.0 44.5 1738.0 52.5 Q 1699.0 64.5 1665.0 76.5 Q 1641.0 83.5 1658.0 61.5 Q 1707.0 9.5 1735.0 -30.5 Q 1745.0 -52.5 1768.0 -46.5 Q 1787.0 -43.5 1810.0 -18.5 Q 1877.0 50.5 1905.0 312.5 Q 1911.0 370.5 1933.0 404.5 Q 1949.0 426.5 1941.0 436.5 Q 1925.0 455.5 1889.0 470.5 Q 1864.0 483.5 1837.0 470.5 Q 1791.0 448.5 1729.0 430.5 L 1667.0 415.5 Q 1597.0 400.5 1555.0 398.5 Q 1536.0 399.5 1536.0 389.5 Q 1535.0 379.5 1557.0 367.5 Q 1584.0 351.5 1607.0 360.5 Q 1631.0 369.5 1658.0 376.5 L 1721.0 394.5 Z" fill="lightgray"></path>
      </clipPath>
      <path clip-path="url(#make-me-a-hanzi-clip-17)" d="M 1546.0 387.5 L 1596.0 380.5 L 1842.0 444.5 L 1870.0 439.5 L 1890.0 420.5 L 1860.0 198.5 L 1844.0 129.5 L 1807.0 38.5 L 1787.0 16.5 L 1766.0 5.5 L 1658.0 70.5 " fill="none" id="make-me-a-hanzi-animation-17" stroke-dasharray="1061 2122" stroke-linecap="round"></path>

      <clipPath id="make-me-a-hanzi-clip-18">
      <path d="M 1658.0 376.5 Q 1613.0 196.5 1522.0 68.5 Q 1495.0 25.5 1466.0 -15.5 Q 1460.0 -22.5 1458.0 -28.5 Q 1454.0 -41.5 1466.0 -39.5 Q 1502.0 -33.5 1595.0 93.5 L 1634.0 158.5 Q 1679.0 246.5 1721.0 394.5 L 1729.0 430.5 Q 1747.0 577.5 1767.0 636.5 Q 1767.0 642.5 1770.0 647.5 Q 1780.0 663.5 1774.0 678.5 Q 1756.0 697.5 1722.0 715.5 Q 1701.0 728.5 1687.0 723.5 Q 1674.0 716.5 1680.0 700.5 Q 1698.0 675.5 1694.0 604.5 Q 1691.0 586.5 1690.0 564.5 Q 1681.0 486.5 1667.0 415.5 L 1658.0 376.5 Z" fill="lightgray"></path>
      </clipPath>
      <path clip-path="url(#make-me-a-hanzi-clip-18)" d="M 1694.0 708.5 L 1733.0 662.5 L 1702.0 444.5 L 1677.0 340.5 L 1620.0 186.5 L 1570.0 96.5 L 1509.0 14.5 L 1467.0 -30.5 " fill="none" id="make-me-a-hanzi-animation-18" stroke-dasharray="946 1892" stroke-linecap="round"></path>

</g>
</svg>
